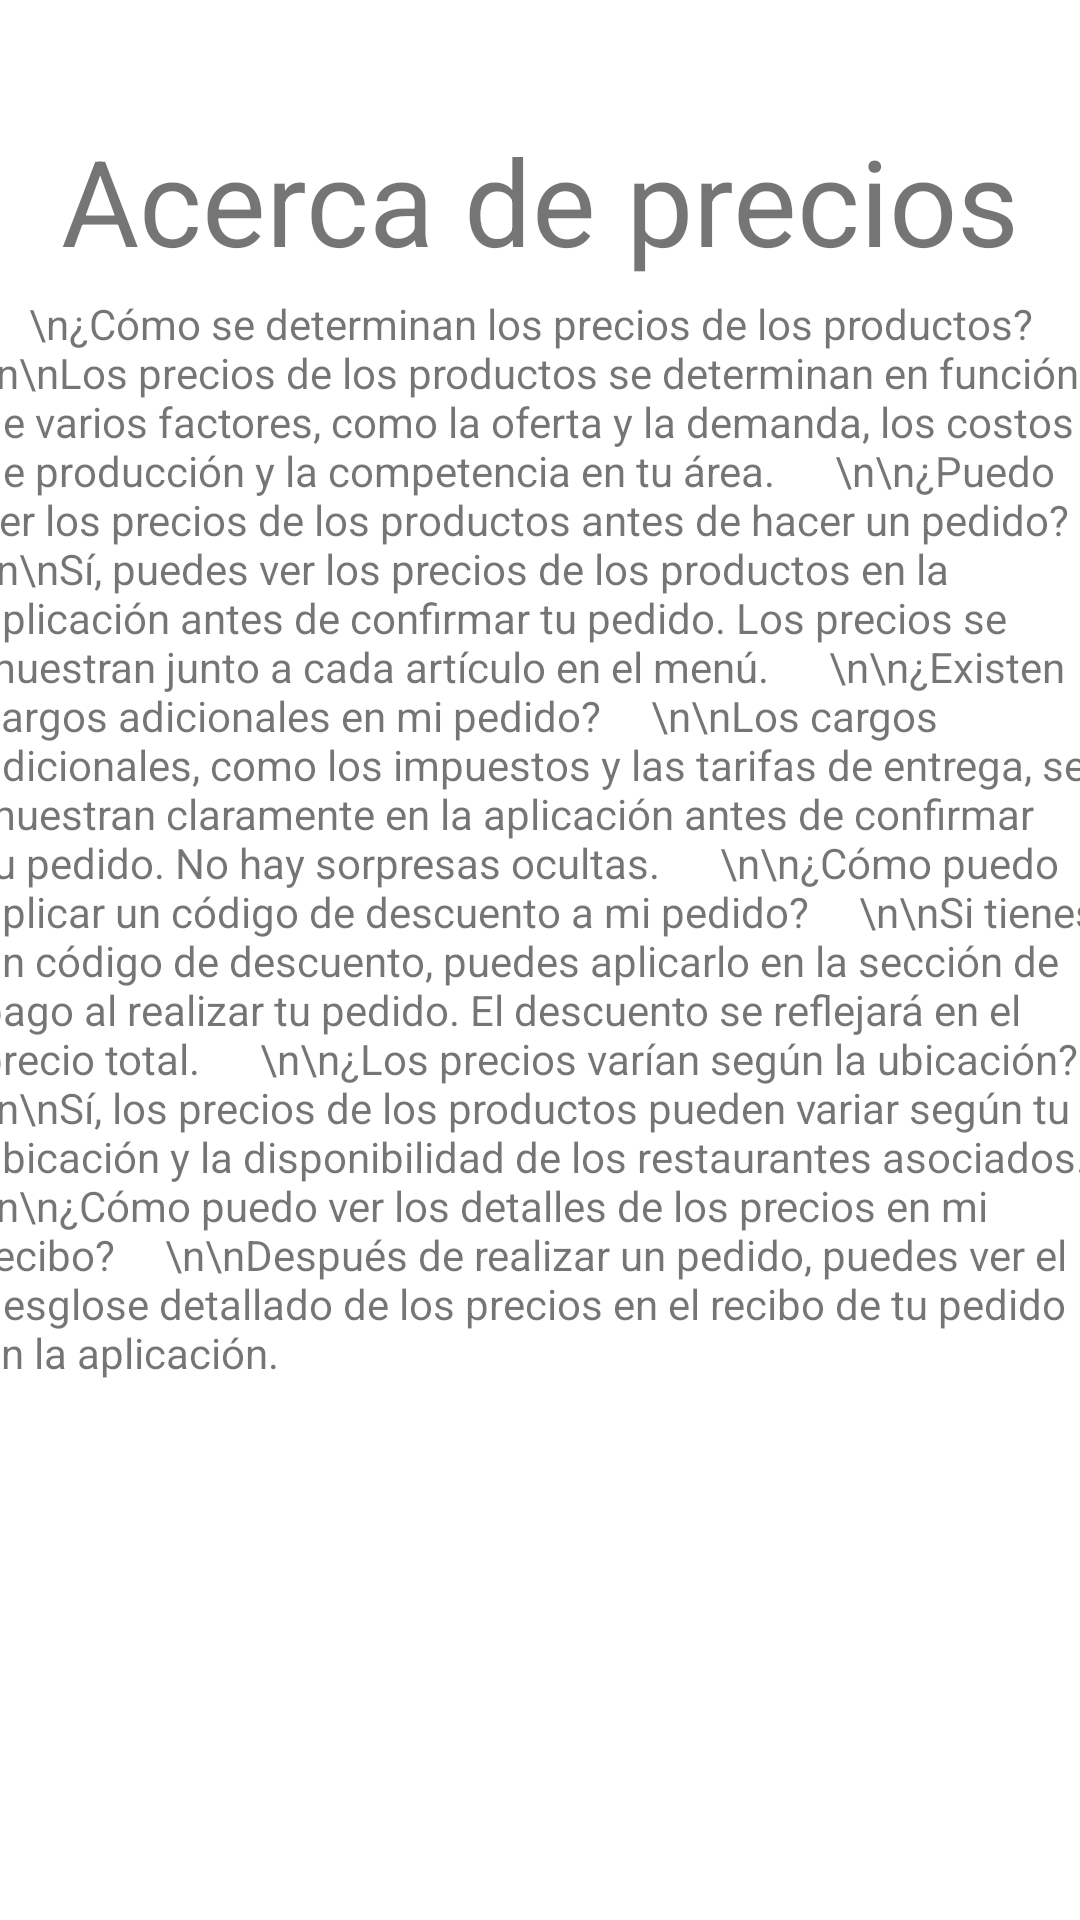

Here is an Android app screen rendered from its layout file. Give the layout XML and the strings, colors and styles it references.
<!-- AndroidManifest.xml: application theme Theme.LIKE_APP -->
<!-- res/layout/fragment_p_f__precios.xml -->
<?xml version="1.0" encoding="utf-8"?>
<androidx.constraintlayout.widget.ConstraintLayout xmlns:android="http://schemas.android.com/apk/res/android"
    xmlns:app="http://schemas.android.com/apk/res-auto"
    xmlns:tools="http://schemas.android.com/tools"
    android:id="@+id/fgPpreci"
    android:layout_width="match_parent"
    android:layout_height="match_parent"
    tools:context=".ui.fragments.PF_PreciosFragment">


    <TextView
        android:id="@+id/fgPperfi"
        android:layout_width="375dp"
        android:layout_height="537dp"
        android:layout_marginTop="24dp"
        android:layout_marginBottom="24dp"
        android:text="
    \n¿Cómo se determinan los precios de los productos?
    \n\nLos precios de los productos se determinan en función de varios factores, como la oferta y la demanda, los costos de producción y la competencia en tu área.

    \n\n¿Puedo ver los precios de los productos antes de hacer un pedido?
    \n\nSí, puedes ver los precios de los productos en la aplicación antes de confirmar tu pedido. Los precios se muestran junto a cada artículo en el menú.

    \n\n¿Existen cargos adicionales en mi pedido?
    \n\nLos cargos adicionales, como los impuestos y las tarifas de entrega, se muestran claramente en la aplicación antes de confirmar tu pedido. No hay sorpresas ocultas.

    \n\n¿Cómo puedo aplicar un código de descuento a mi pedido?
    \n\nSi tienes un código de descuento, puedes aplicarlo en la sección de pago al realizar tu pedido. El descuento se reflejará en el precio total.

    \n\n¿Los precios varían según la ubicación?
    \n\nSí, los precios de los productos pueden variar según tu ubicación y la disponibilidad de los restaurantes asociados.

    \n\n¿Cómo puedo ver los detalles de los precios en mi recibo?
    \n\nDespués de realizar un pedido, puedes ver el desglose detallado de los precios en el recibo de tu pedido en la aplicación."
        app:layout_constraintBottom_toBottomOf="parent"
        app:layout_constraintEnd_toEndOf="parent"
        app:layout_constraintStart_toStartOf="parent"
        app:layout_constraintTop_toBottomOf="@+id/textView15" />

    <ScrollView
        android:layout_width="377dp"
        android:layout_height="545dp"
        android:layout_marginTop="50dp"
        app:layout_constraintTop_toBottomOf="@+id/textView15"
        tools:ignore="MissingConstraints"
        tools:layout_editor_absoluteX="17dp">

        <LinearLayout
            android:layout_width="match_parent"
            android:layout_height="wrap_content"
            android:orientation="vertical" />
    </ScrollView>

    <TextView
        android:id="@+id/textView15"
        android:layout_width="wrap_content"
        android:layout_height="wrap_content"
        android:layout_marginTop="40dp"
        android:text="Acerca de precios"
        android:textSize="40dp"
        app:layout_constraintEnd_toEndOf="parent"
        app:layout_constraintStart_toStartOf="parent"
        app:layout_constraintTop_toTopOf="parent" />


</androidx.constraintlayout.widget.ConstraintLayout>
<!-- resources referenced by this layout -->
<resources>
  <style name="Theme.LIKE_APP" parent="Theme.MaterialComponents.DayNight.DarkActionBar">
          
          <item name="colorPrimary">@color/purple_500</item>
          <item name="colorPrimaryVariant">@color/purple_700</item>
          <item name="colorOnPrimary">@color/white</item>
          
          <item name="colorSecondary">@color/teal_200</item>
          <item name="colorSecondaryVariant">@color/teal_700</item>
          <item name="colorOnSecondary">@color/black</item>
          
          <item name="android:statusBarColor">?attr/colorPrimaryVariant</item>
          
      </style>
  <color name="purple_500">#FF6200EE</color>
  <color name="purple_700">#FF3700B3</color>
  <color name="white">#FFFFFFFF</color>
  <color name="teal_200">#FF03DAC5</color>
  <color name="teal_700">#FF018786</color>
  <color name="black">#FF000000</color>
</resources>
